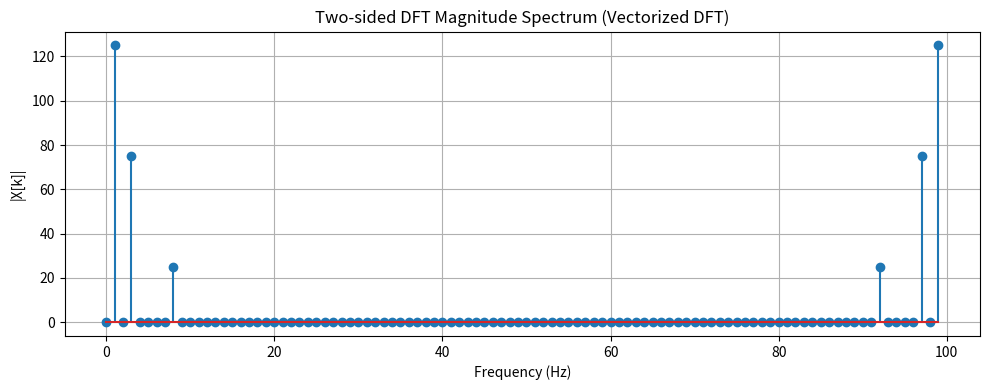

Here is the Python script that generated this plot:
import numpy as np
import matplotlib.pyplot as plt

SR = 100
ts = 1 / SR
t = np.arange(0, 1, ts)

x1 = 2.5 * np.sin(2 * np.pi * 1 * t)
x2 = 1.5 * np.sin(2 * np.pi * 3 * t)
x3 = 0.5 * np.sin(2 * np.pi * 8 * t)
x = x1 + x2 + x3

def dft(x):
    x = np.asarray(x, dtype=float)
    N = x.size
    n = np.arange(N)
    k = n.reshape((N, 1))
    W = np.exp(-1j * 2 * np.pi * k * n / N)
    return W @ x

if __name__ == '__main__':

    X = dft(x)
    N = len(X)
    n = np.arange(N)
    T = N / SR
    freq = n / T

    mag = np.abs(X)

    plt.figure(figsize=(10, 4))
    plt.stem(freq, mag)
    plt.xlabel("Frequency (Hz)")
    plt.ylabel("|X[k]|")
    plt.title("Two-sided DFT Magnitude Spectrum (Vectorized DFT)")
    plt.grid(True)
    plt.tight_layout()
    plt.show()
